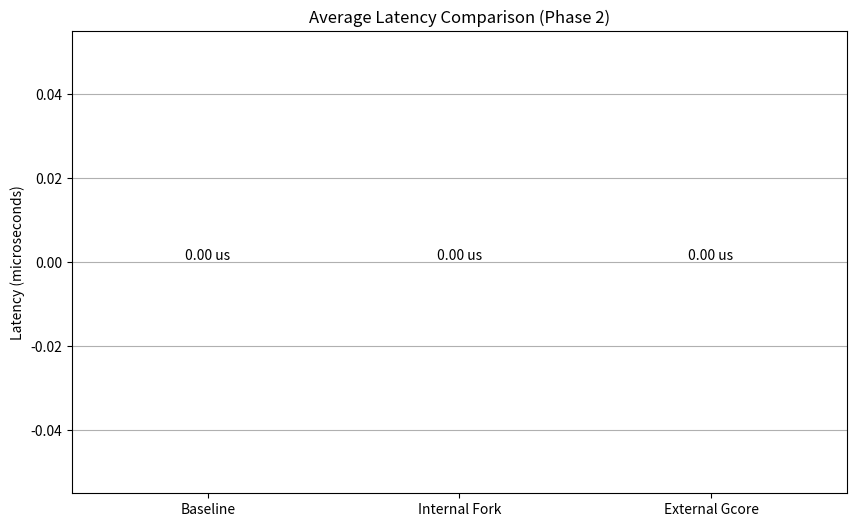

This figure's Python source:
import re
import matplotlib.pyplot as plt
import os

def parse_log_phase(filepath):
    """
    Parses the log file, discarding everything before "Metrics reset" 
    to focus only on Phase 2 (Trading Phase).
    Returns a list of dicts: {'orders', 'tps', 'avg_lat', 'max_lat'}
    """
    if not os.path.exists(filepath):
        print(f"Warning: File {filepath} not found.")
        return []

    data = []
    phase2_started = False
    
    with open(filepath, 'r') as f:
        for line in f:
            # Detect Phase 2 start
            if "Metrics reset" in line:
                phase2_started = True
                continue
            
            # If we haven't seen the reset marker, ignore (unless it's baseline which might not have it?)
            # Actually, baseline ALSO has it now. So we strictly enforce it.
            if not phase2_started:
                continue

            # Parse performance lines
            # [Perf] Orders: 100000 | TPS: 587758 | Avg Latency: 0.10778 us | Max Latency: 207 us
            match = re.search(r'Orders: (\d+) \| TPS: (\d+) \| Avg Latency: ([\d\.]+) us \| Max Latency: (\d+) us', line)
            if match:
                data.append({
                    'orders': int(match.group(1)),
                    'tps': int(match.group(2)),
                    'avg_lat': float(match.group(3)),
                    'max_lat': int(match.group(4))
                })
    return data

def plot_tps(baseline, experiment, control, filename='tps_comparison.png'):
    plt.figure(figsize=(12, 6))
    
    if baseline:
        x = [d['orders'] for d in baseline]
        y = [d['tps'] for d in baseline]
        plt.plot(x, y, label='Baseline (No Snapshot)', marker='', linestyle='--', alpha=0.7)

    if experiment:
        x = [d['orders'] for d in experiment]
        y = [d['tps'] for d in experiment]
        plt.plot(x, y, label='Internal Fork (Snapshot)', marker='', linestyle='-', linewidth=2)

    if control:
        x = [d['orders'] for d in control]
        y = [d['tps'] for d in control]
        plt.plot(x, y, label='External Gcore (Snapshot)', marker='o', linestyle='-', linewidth=2, color='red')

    plt.title('Throughput Comparison (Trading Phase)')
    plt.xlabel('Processed Orders (Phase 2)')
    plt.ylabel('TPS (Orders/sec)')
    plt.grid(True, linestyle='--', alpha=0.7)
    plt.legend()
    plt.tight_layout()
    plt.savefig(filename)
    print(f"Saved {filename}")

def plot_latency_comparison(baseline, experiment, control, metric='max_lat', title='Max Latency', filename='latency_max.png'):
    """
    Plots a bar chart comparing the MAXIMUM latency observed in the entire Phase 2.
    """
    plt.figure(figsize=(10, 6))
    
    labels = []
    values = []
    colors = []

    if baseline:
        val = max(d[metric] for d in baseline)
        labels.append('Baseline')
        values.append(val)
        colors.append('gray')

    if experiment:
        val = max(d[metric] for d in experiment)
        labels.append('Internal Fork')
        values.append(val)
        colors.append('blue')

    if control:
        val = max(d[metric] for d in control)
        # For Gcore, the max latency might be huge, so we might need log scale
        labels.append('External Gcore')
        values.append(val)
        colors.append('red')

    bars = plt.bar(labels, values, color=colors)
    
    # Add value labels on top of bars
    for bar in bars:
        height = bar.get_height()
        plt.text(bar.get_x() + bar.get_width()/2., height,
                f'{int(height)} us',
                ha='center', va='bottom')

    plt.title(f'{title} Comparison (Phase 2)')
    plt.ylabel('Latency (microseconds)')
    plt.grid(True, axis='y', linestyle='--', alpha=0.5)
    
    # Use log scale if values differ by orders of magnitude (likely for Gcore)
    if values and max(values) > 10 * min(values):
        plt.yscale('log')
        plt.ylabel('Latency (us) - Log Scale')

    plt.tight_layout()
    plt.savefig(filename)
    print(f"Saved {filename}")

if __name__ == "__main__":
    # Ensure test directory exists for output
    if not os.path.exists("test"):
        os.makedirs("test", exist_ok=True)
        
    base_data = parse_log_phase("test/baseline.log")
    exp_data = parse_log_phase("test/experiment.log")
    ctrl_data = parse_log_phase("test/control.log")

    # 1. TPS Line Chart
    plot_tps(base_data, exp_data, ctrl_data, "test/tps_comparison.png")

    # 2. Max Latency Bar Chart
    plot_latency_comparison(base_data, exp_data, ctrl_data, 'max_lat', 'Peak Latency (Worst Case)', "test/latency_max.png")

    # 3. Avg Latency Bar Chart (Average of averages)
    # Re-calculate overall average from the logs:
    # Since the C++ engine logs the *cumulative* average from Phase 2 start, 
    # the truly accurate Phase 2 average is simply the value from the *last* record.
    def get_avg(data):
        if not data: return 0
        return data[-1]['avg_lat']

    # Hack to reuse the plotting function by creating fake data objects with 'avg' key
    # effectively passing the computed average as a single value to be plotted
    # Actually, let's just create a custom simple plotter for average
    import numpy as np
    
    labels = ['Baseline', 'Internal Fork', 'External Gcore']
    avgs = [get_avg(base_data), get_avg(exp_data), get_avg(ctrl_data)]
    
    plt.figure(figsize=(10, 6))
    bars = plt.bar(labels, avgs, color=['gray', 'blue', 'red'])
    for bar in bars:
        height = bar.get_height()
        plt.text(bar.get_x() + bar.get_width()/2., height,
                f'{height:.2f} us',
                ha='center', va='bottom')
    plt.title('Average Latency Comparison (Phase 2)')
    plt.ylabel('Latency (microseconds)')
    plt.grid(True, axis='y')
    plt.savefig('test/latency_avg.png')
    print("Saved test/latency_avg.png")
